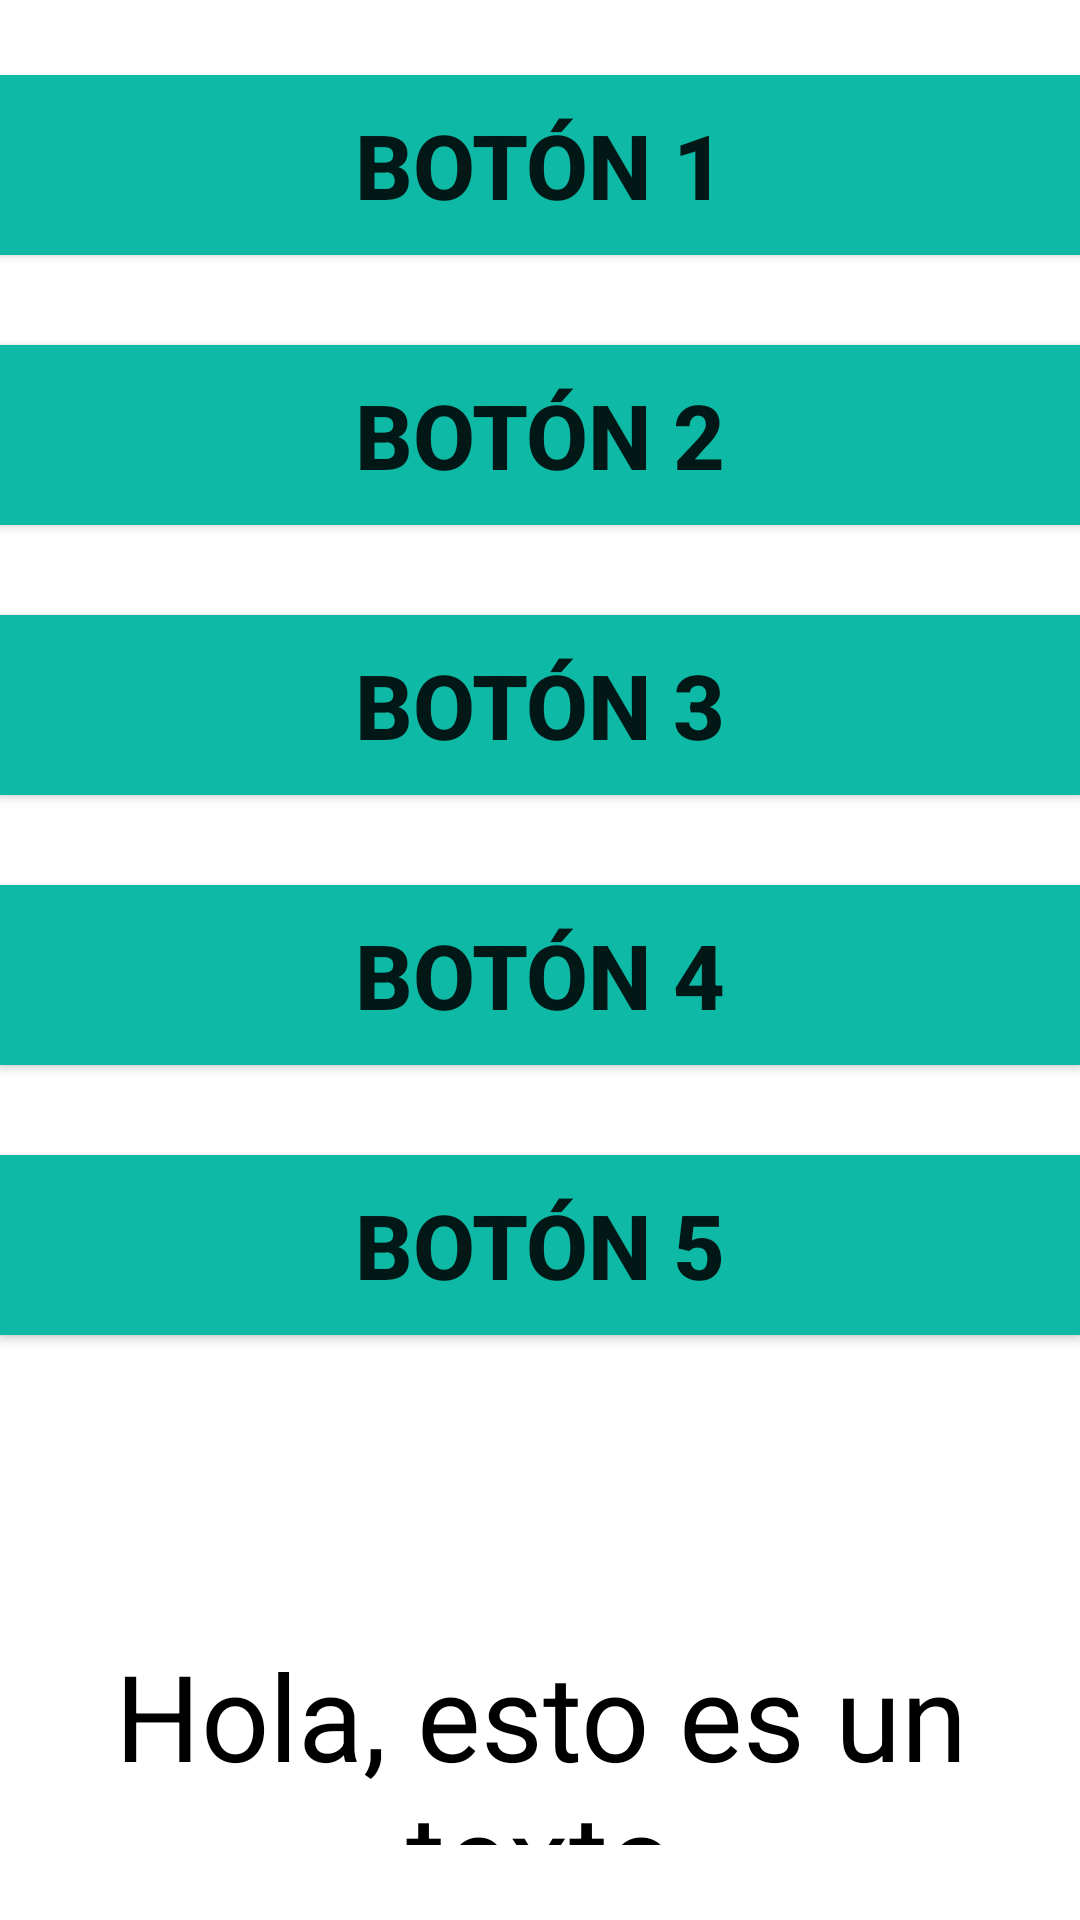

Reconstruct the res/layout file that produces this screen, plus the resources it refers to.
<!-- AndroidManifest.xml: application theme Theme.AppMenu -->
<!-- res/layout/activity_main.xml -->
<?xml version="1.0" encoding="utf-8"?>
<androidx.constraintlayout.widget.ConstraintLayout xmlns:android="http://schemas.android.com/apk/res/android"
    xmlns:app="http://schemas.android.com/apk/res-auto"
    xmlns:tools="http://schemas.android.com/tools"
    android:layout_width="match_parent"
    android:layout_height="match_parent"
    tools:context=".MainActivity"
    android:layout_marginHorizontal="32dp"
    android:paddingVertical="25dp"
    >

<LinearLayout
    android:layout_width="match_parent"
    android:layout_height="wrap_content"
    android:orientation="vertical"
    android:gravity="center"
    app:layout_constraintTop_toTopOf="parent"
    >

    <androidx.appcompat.widget.AppCompatButton
        android:layout_width="match_parent"
        android:layout_height="60dp"
        android:text="@string/button1"
        android:id="@+id/boton1"
        android:textSize="30sp"
        android:background="@color/color_del_boton"
        android:textAllCaps="true"
        android:textStyle="bold"
        >
    </androidx.appcompat.widget.AppCompatButton>
    <androidx.appcompat.widget.AppCompatButton
        android:layout_width="match_parent"
        android:layout_height="60dp"
        android:text="@string/button2"
        android:id="@+id/boton2"
        android:textSize="30sp"
        android:background="@color/color_del_boton"
        android:textAllCaps="true"
        android:textStyle="bold"
        android:layout_marginTop="30dp"
        >
    </androidx.appcompat.widget.AppCompatButton>
    <androidx.appcompat.widget.AppCompatButton
        android:layout_width="match_parent"
        android:layout_height="60dp"
        android:text="@string/button3"
        android:id="@+id/boton3"
        android:textSize="30sp"
        android:background="@color/color_del_boton"
        android:textAllCaps="true"
        android:textStyle="bold"
        android:layout_marginTop="30dp"
        >
    </androidx.appcompat.widget.AppCompatButton>
    <androidx.appcompat.widget.AppCompatButton
        android:layout_width="match_parent"
        android:layout_height="60dp"
        android:text="@string/button4"
        android:id="@+id/boton4"
        android:textSize="30sp"
        android:background="@color/color_del_boton"
        android:textAllCaps="true"
        android:textStyle="bold"
        android:layout_marginTop="30dp"
        >
    </androidx.appcompat.widget.AppCompatButton>
    <androidx.appcompat.widget.AppCompatButton
        android:layout_width="match_parent"
        android:layout_height="60dp"
        android:text="@string/button5"
        android:id="@+id/boton5"
        android:textSize="30sp"
        android:background="@color/color_del_boton"
        android:textAllCaps="true"
        android:textStyle="bold"
        android:layout_marginTop="30dp"
        >
    </androidx.appcompat.widget.AppCompatButton>

<LinearLayout
    android:layout_width="match_parent"
    android:layout_height="wrap_content"
    android:orientation="vertical"
    android:gravity="center"
    >
    <TextView
        android:id="@+id/txOculto"
        android:layout_width="match_parent"
        android:layout_height="wrap_content"
        android:text="Hola, esto es un texto"
        android:textAlignment="center"
        android:layout_marginTop="100dp"
        android:textSize="40sp"
        android:textColor="@color/black"
        >
    </TextView>

</LinearLayout>


</LinearLayout>



</androidx.constraintlayout.widget.ConstraintLayout>
<!-- resources referenced by this layout -->
<resources>
  <color name="black">#FF000000</color>
  <color name="color_del_boton">#0EBAA6</color>
  <string name="button1">BOTÓN 1</string>
  <string name="button2">BOTÓN 2</string>
  <string name="button3">BOTÓN 3</string>
  <string name="button4">BOTÓN 4</string>
  <string name="button5">BOTÓN 5</string>
  <style name="Theme.AppMenu" parent="Theme.MaterialComponents.DayNight.DarkActionBar">
          
          <item name="colorPrimary">@color/purple_500</item>
          <item name="colorPrimaryVariant">@color/purple_700</item>
          <item name="colorOnPrimary">@color/white</item>
          
          <item name="colorSecondary">@color/teal_200</item>
          <item name="colorSecondaryVariant">@color/teal_700</item>
          <item name="colorOnSecondary">@color/black</item>
          
          <item name="android:statusBarColor">?attr/colorPrimaryVariant</item>
          
      </style>
  <color name="purple_500">#FF6200EE</color>
  <color name="purple_700">#FF3700B3</color>
  <color name="white">#FFFFFFFF</color>
  <color name="teal_200">#FF03DAC5</color>
  <color name="teal_700">#FF018786</color>
</resources>
